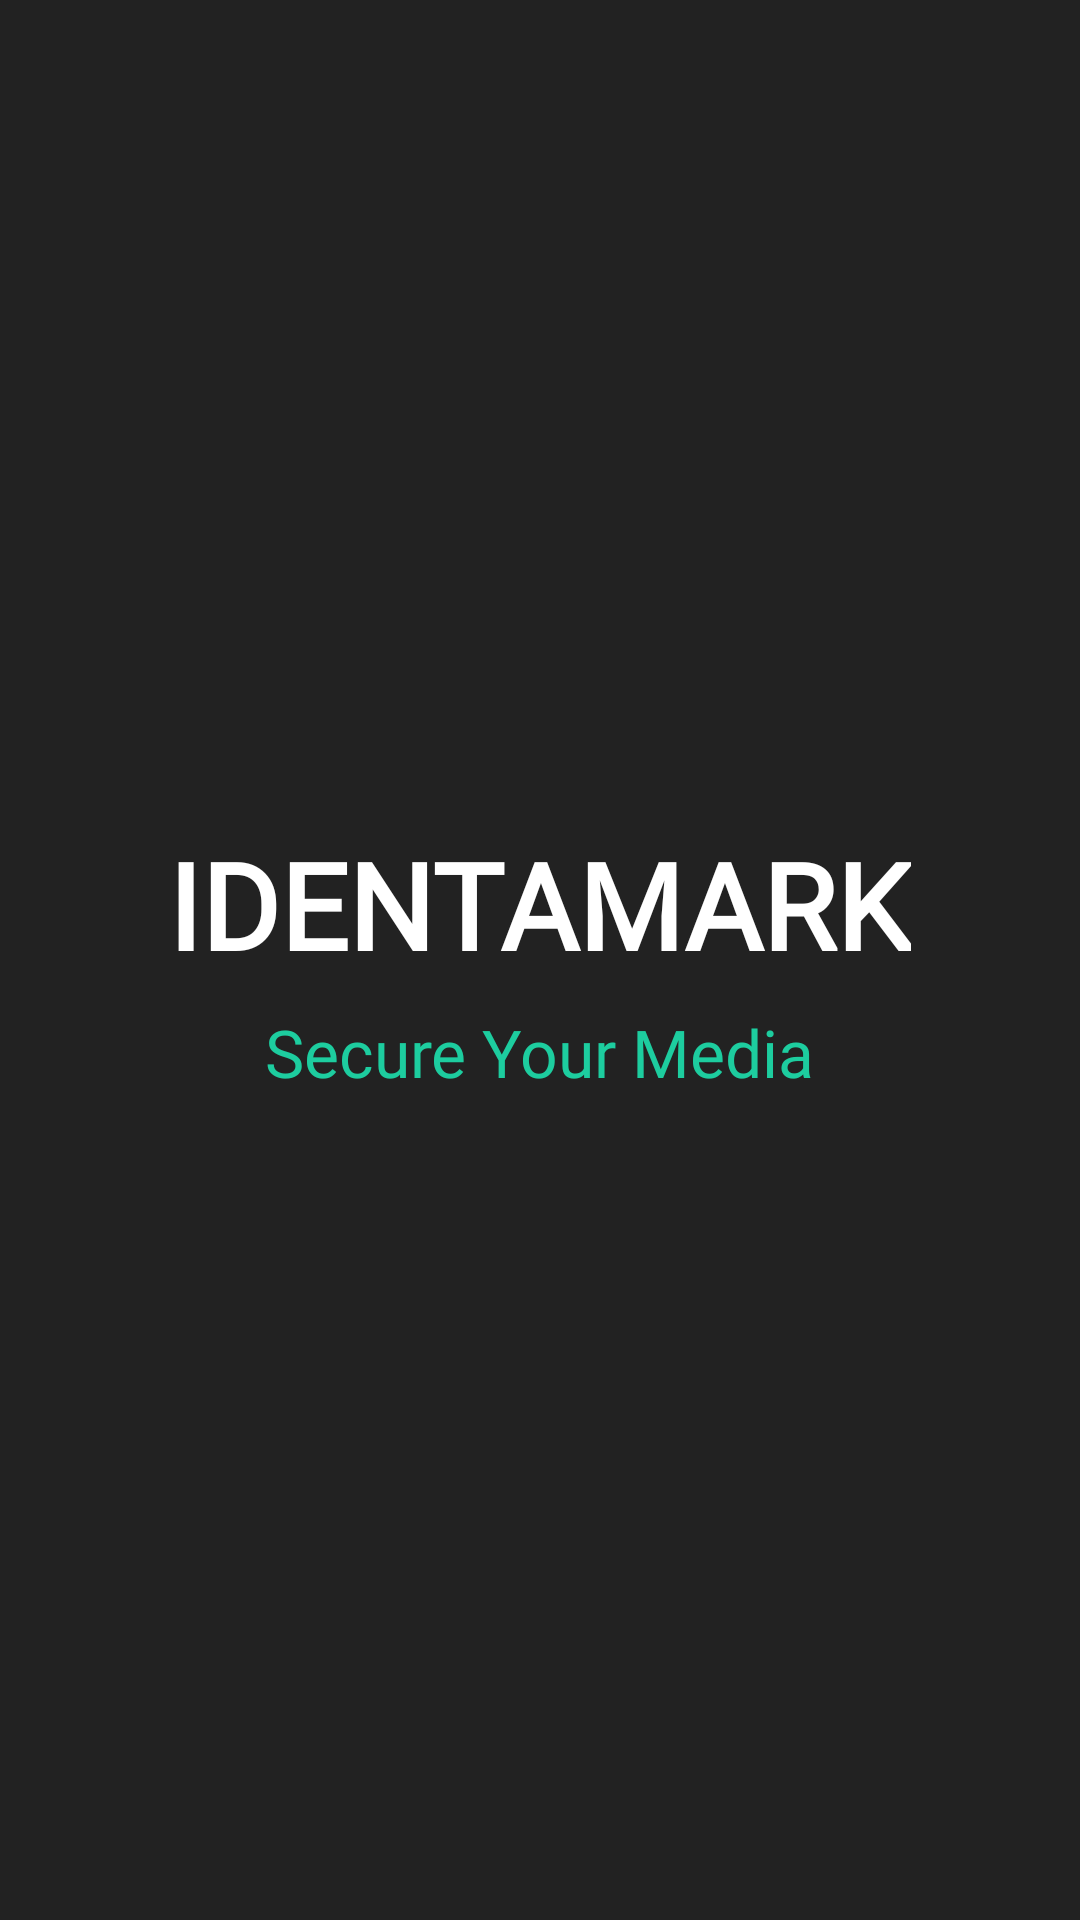

The Android layout XML behind this screen, and the referenced resources:
<!-- AndroidManifest.xml: application theme Theme.PrototypeTA -->
<!-- res/layout/fragment_splashscreen.xml -->
<?xml version="1.0" encoding="utf-8"?>
<FrameLayout xmlns:android="http://schemas.android.com/apk/res/android"
    android:layout_width="match_parent"
    android:layout_height="match_parent"
    android:background="@color/dark_gray">

    <LinearLayout
        android:layout_width="match_parent"
        android:layout_height="match_parent"
        android:orientation="vertical"
        android:gravity="center"
        android:padding="16dp">

        
        <TextView
            android:id="@+id/tvAppTitle"
            android:layout_width="wrap_content"
            android:layout_height="wrap_content"
            android:text="IDENTAMARK"
            android:textColor="@android:color/white"
            android:textStyle="bold"
            android:textSize="40sp"
            android:fontFamily="@font/anybodyextrabolditalic" />

        
        <TextView
            android:id="@+id/tvAppSubtitle"
            android:layout_width="wrap_content"
            android:layout_height="wrap_content"
            android:text="Secure Your Media"
            android:textColor="@color/teal_terang"
            android:textSize="22sp"
            android:layout_marginTop="8dp"
            android:fontFamily="@font/anybodyextralightitalic" />

    </LinearLayout>

</FrameLayout>
<!-- resources referenced by this layout -->
<resources>
  <color name="dark_gray">#FF222222</color>
  <color name="teal_terang">#FF1DCD9F</color>
  <style name="Theme.PrototypeTA" parent="Theme.MaterialComponents.Light.NoActionBar">
          <item name="colorPrimary">@color/white</item>
          <item name="colorSecondary">@color/black</item>
          <item name="android:statusBarColor">@color/black</item>
          <item name="android:navigationBarColor">@color/black</item>
          <item name="android:textColorHint">@color/black</item>
      </style>
  <color name="white">#FFFFFFFF</color>
  <color name="black">#FF000000</color>
</resources>
